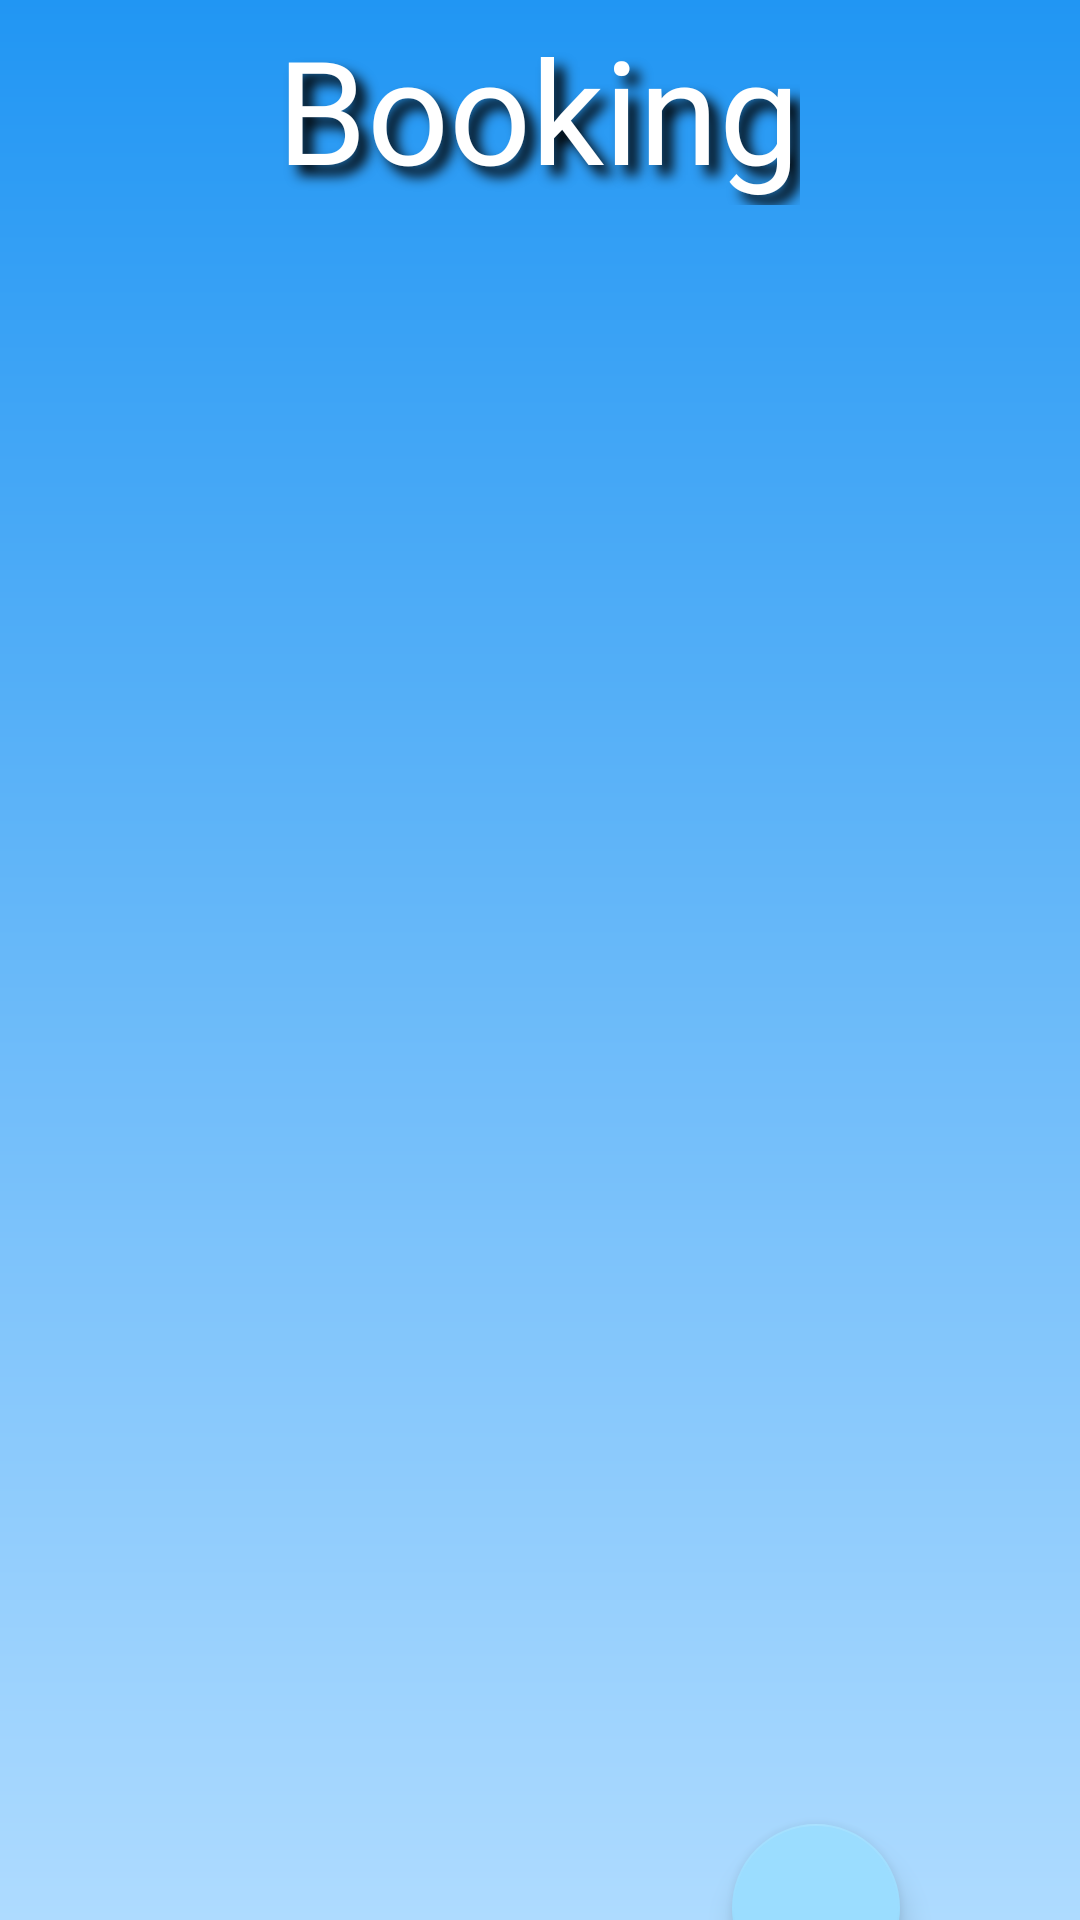

Produce the Android XML layout that renders to this screen, including the resource entries it uses.
<!-- AndroidManifest.xml: application theme Theme.MyApplication -->
<!-- res/layout/activity_booking.xml -->
<?xml version="1.0" encoding="utf-8"?>
<androidx.constraintlayout.widget.ConstraintLayout xmlns:android="http://schemas.android.com/apk/res/android"
    xmlns:app="http://schemas.android.com/apk/res-auto"
    xmlns:tools="http://schemas.android.com/tools"

    android:id="@+id/scrollView4"
    android:layout_width="match_parent"
    android:layout_height="match_parent"
    android:background="@drawable/gradientbackground">

    <TextView
        android:id="@+id/bookingPage"
        android:layout_width="wrap_content"
        android:layout_height="wrap_content"
        android:layout_marginTop="4dp"
        android:fontFamily="@font/bonjour"
        android:gravity="center"
        android:shadowColor="#000000"
        android:shadowDx="10"
        android:shadowDy="10"
        android:shadowRadius="10"
        android:text="Booking"
        android:textColor="#FFFFFF"
        android:textSize="48sp"
        app:layout_constraintEnd_toEndOf="parent"
        app:layout_constraintHorizontal_bias="0.498"
        app:layout_constraintStart_toStartOf="parent"
        app:layout_constraintTop_toTopOf="parent" />

    <androidx.recyclerview.widget.RecyclerView
        android:id="@+id/recycler_view"
        android:layout_width="0dp"
        android:layout_height="0dp"
        app:layout_constraintBottom_toBottomOf="parent"
        app:layout_constraintEnd_toEndOf="parent"
        app:layout_constraintHorizontal_bias="0.0"
        app:layout_constraintStart_toStartOf="parent"
        app:layout_constraintTop_toBottomOf="@+id/bookingPage"
        app:layout_constraintVertical_bias="1.0" />

    <com.google.android.material.floatingactionbutton.FloatingActionButton
        android:id="@+id/fbtn_createBooking"
        android:layout_width="wrap_content"
        android:layout_height="wrap_content"

        android:layout_marginTop="608dp"

        android:layout_marginEnd="60dp"
        android:clickable="true"
        android:contentDescription="TODO"
        android:focusable="true"
        app:layout_constraintEnd_toEndOf="parent"
        app:layout_constraintTop_toTopOf="parent"
        app:srcCompat="@drawable/ic_baseline_add_24"
        tools:ignore="SpeakableTextPresentCheck" />

</androidx.constraintlayout.widget.ConstraintLayout>
<!-- resources referenced by this layout -->
<resources>
  <!-- drawable gradientbackground (drawable-v24) -->
  <?xml version="1.0" encoding="utf-8"?>
  <shape xmlns:android="http://schemas.android.com/apk/res/android">
  
      <gradient
          android:type="linear"
          android:angle="270"
          android:startColor="#2196F3"
          android:endColor="#AEDBFF"
      />
  </shape>
  <style name="Theme.MyApplication" parent="Theme.MaterialComponents.DayNight.DarkActionBar">
          
          <item name="colorPrimary">@color/blue</item>
          <item name="colorPrimaryVariant">@color/blue</item>
          <item name="colorOnPrimary">@color/white</item>
          
          <item name="colorSecondary">@color/lightblue</item>
          <item name="colorSecondaryVariant">@color/lightblue</item>
          <item name="colorOnSecondary">@color/black</item>
          
          <item name="android:statusBarColor" tools:targetApi="l">?attr/colorPrimaryVariant</item>
          
      </style>
  <color name="blue">#1E90FF</color>
  <color name="white">#FFFFFFFF</color>
  <color name="lightblue">#9BDDFF</color>
  <color name="black">#FF000000</color>
</resources>
